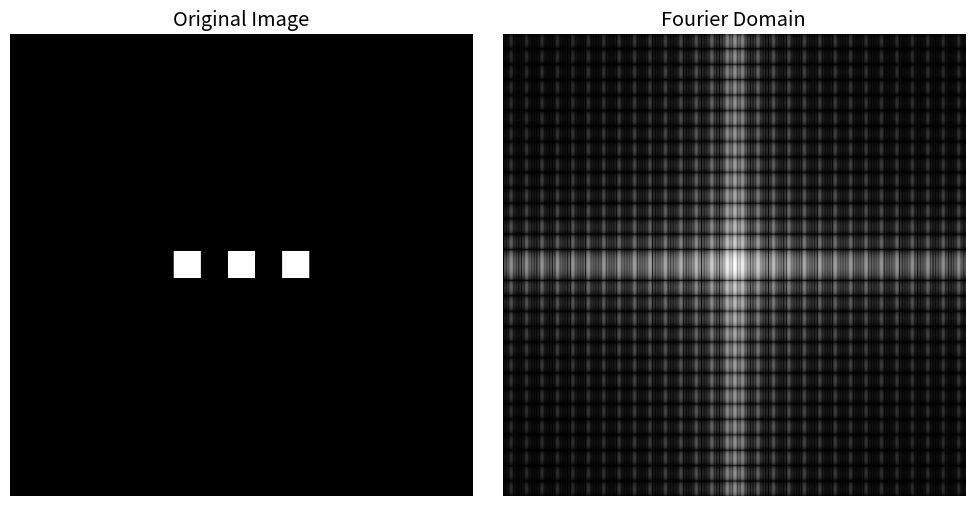

The script that saved this image: (Note: this script raises an exception after producing the figure.)
import numpy as np
import matplotlib.pyplot as plt
from scipy.fft import fftshift, fft2
plt.ion()
plt.close('all')
plt.style.use("ggplot")


# Parameters
image_size = 512  # Size of the generated image
num_rectangles = 5  # Number of rectangles
rectangle_width = 30  # Width of each rectangle
spacing = 60  # Spacing between rectangles

# Create the image
image = np.zeros((image_size, image_size))

# Generate rectangle pattern
for i in range(num_rectangles):
    x = image_size // 2  # Center of the image
    y = image_size // 2
    left = x - rectangle_width // 2
    right = x + rectangle_width // 2
    top = y - rectangle_width // 2
    bottom = y + rectangle_width // 2
    image[top:bottom, left:right] = 1

    x += spacing
    left = x - rectangle_width // 2
    right = x + rectangle_width // 2
    image[top:bottom, left:right] = 1

    x -= 2 * spacing
    left = x - rectangle_width // 2
    right = x + rectangle_width // 2
    image[top:bottom, left:right] = 1

# Compute Fourier Transform
fourier_image = fftshift(fft2(image))

# Plot the original image
plt.figure(figsize=(10, 5))
plt.subplot(1, 2, 1)
plt.imshow(image, cmap='gray')
plt.title('Original Image')
plt.axis('off')

# Plot the Fourier Transform
plt.subplot(1, 2, 2)
plt.imshow(np.log(np.abs(fourier_image) + 1), cmap='gray')
plt.title('Fourier Domain')
plt.axis('off')


EXPERIMENT='symmetrical_rectangle_blocks'
plt.tight_layout()
plt.savefig(f'./figures/{EXPERIMENT}_exploration.png')
plt.close()
